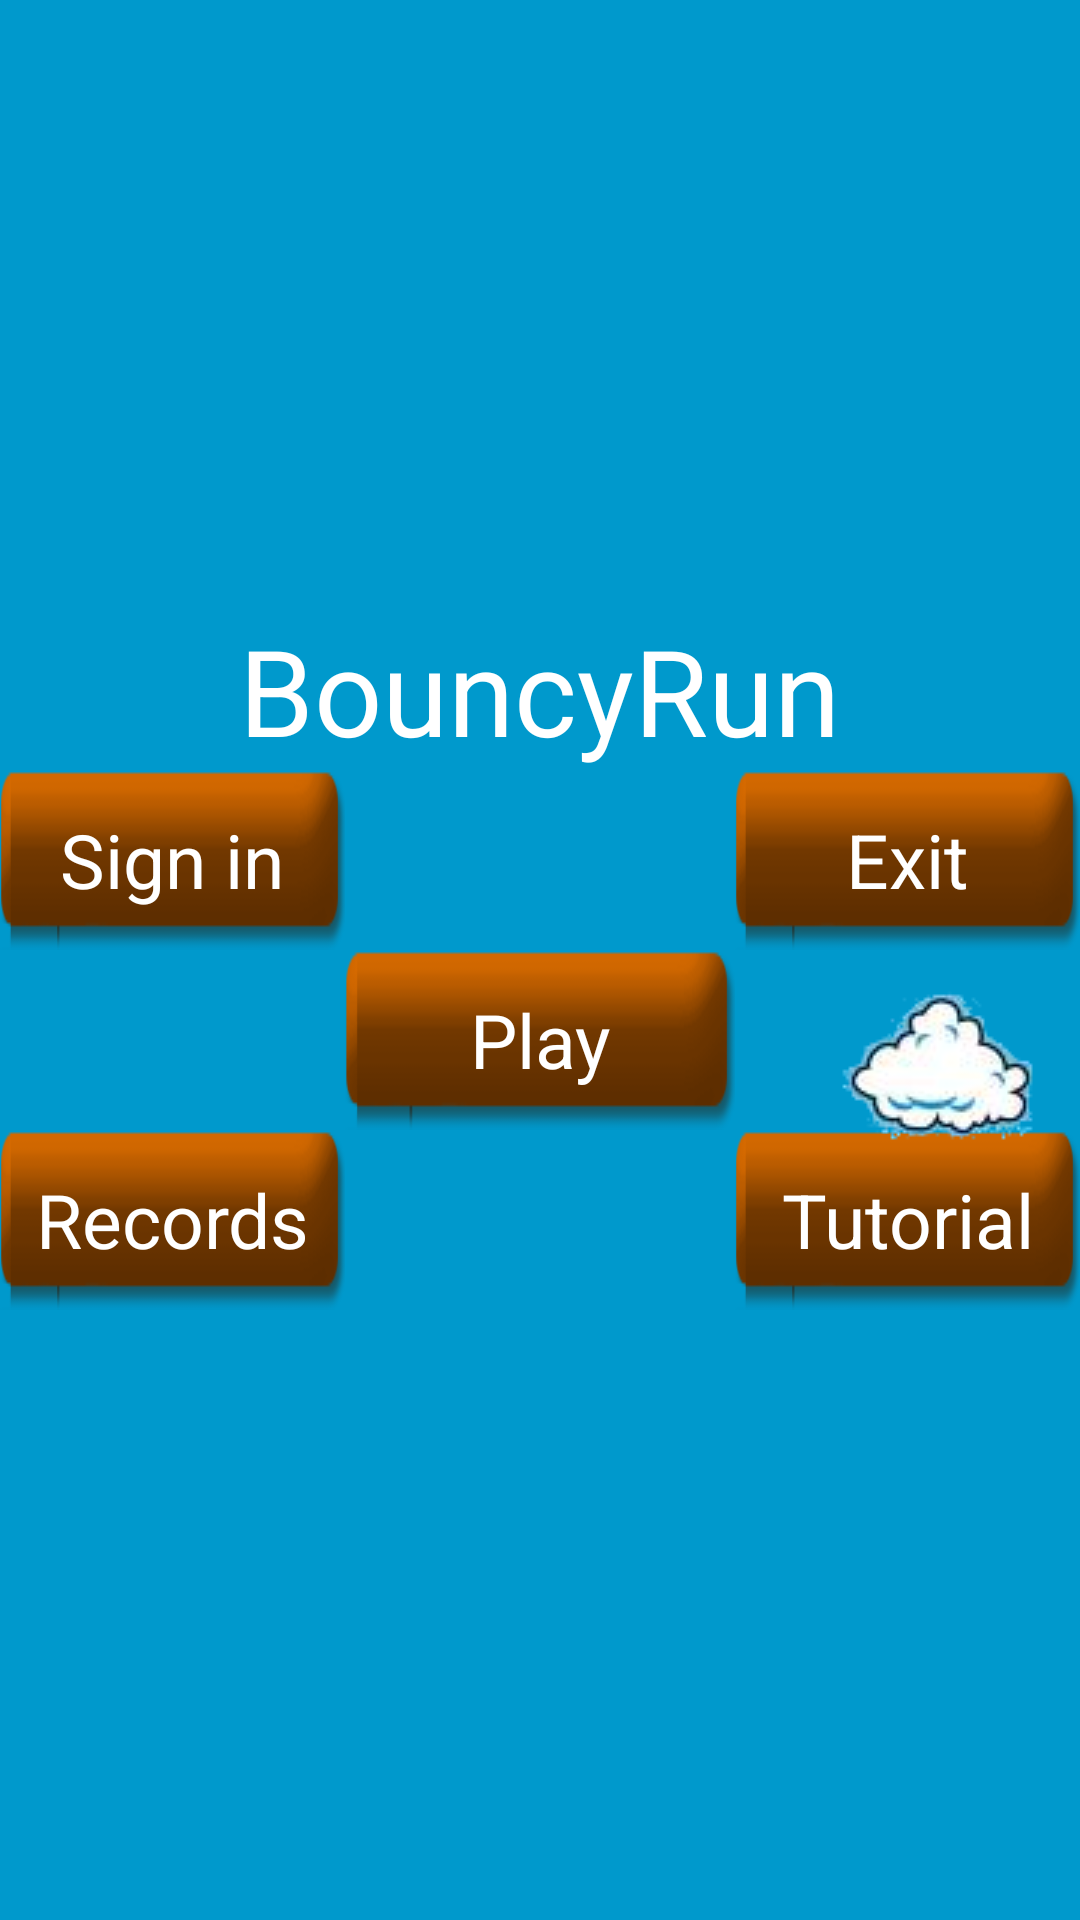

This screen was rendered from an Android layout file. Write that file and the resources it references.
<!-- AndroidManifest.xml: activity theme android:Theme.Black.NoTitleBar.Fullscreen -->
<!-- res/layout/activity_menu.xml -->
<RelativeLayout xmlns:android="http://schemas.android.com/apk/res/android"
    xmlns:tools="http://schemas.android.com/tools"
    android:layout_width="match_parent"
    android:layout_height="match_parent"
    android:background="#0099cc"
    android:gravity="center"
    tools:context="${packageName}.${activityClass}" >

    <Button
        android:id="@+id/button_play"
        android:layout_width="130dp"
        android:layout_height="60dp"
        android:layout_centerHorizontal="true"
        android:layout_centerVertical="true"
        android:background="@drawable/bg_button"
        android:text="@string/menu_play_btn"
        android:textColor="#FFFFFF"
        android:textSize="25sp" />

    <Button
        android:id="@+id/button_registrazione"
        android:layout_width="130dp"
        android:layout_height="60dp"
        android:layout_above="@+id/button_play"
        android:layout_toLeftOf="@+id/button_play"
        android:background="@drawable/bg_button"
        android:text="@string/menu_registrati_btn"
        android:textColor="#FFFFFF"
        android:textSize="25sp" />

    <Button
        android:id="@+id/button_exit"
        android:layout_width="130dp"
        android:layout_height="60dp"
        android:layout_alignBottom="@+id/button_registrazione"
        android:layout_toRightOf="@+id/button_play"
        android:background="@drawable/bg_button"
        android:text="@string/menu_exit_btn"
        android:textColor="#FFFFFF"
        android:textSize="25sp" />

    <Button
        android:id="@+id/button_web"
        android:layout_width="130dp"
        android:layout_height="60dp"
        android:layout_alignLeft="@+id/button_exit"
        android:layout_below="@+id/button_play"
        android:background="@drawable/bg_button"
        android:text="Tutorial"
        android:textColor="#FFFFFF"
        android:textSize="25sp" />

    <Button
        android:id="@+id/button_classifica"
        android:layout_width="130dp"
        android:layout_height="60dp"
        android:layout_below="@+id/button_play"
        android:layout_toLeftOf="@+id/button_play"
        android:background="@drawable/bg_button"
        android:text="@string/menu_stats_btn"
        android:textColor="#FFFFFF"
        android:textSize="25sp" />

    <ImageView
        android:id="@+id/imageView1"
        android:layout_width="wrap_content"
        android:layout_height="wrap_content"
        android:layout_alignParentRight="true"
        android:layout_alignTop="@+id/button_play"
        android:src="@drawable/cloud_small" />

    <TextView
        android:id="@+id/textView1"
        android:layout_width="wrap_content"
        android:layout_height="wrap_content"
        android:layout_above="@+id/button_exit"
        android:layout_centerHorizontal="true"
        android:text="BouncyRun"
        android:textAppearance="?android:attr/textAppearanceLarge"
        android:textColor="#FFFFFF"
        android:textSize="40sp" />

    <ImageView
        android:id="@+id/ImageView01"
        android:layout_width="wrap_content"
        android:layout_height="wrap_content"
        android:layout_alignBottom="@+id/button_play"
        android:layout_alignParentLeft="true"
        android:layout_toLeftOf="@+id/button_registrazione"
        android:src="@drawable/cloud_small" />

</RelativeLayout>
<!-- resources referenced by this layout -->
<resources>
  <!-- drawable bg_button (drawable) -->
  <?xml version="1.0" encoding="utf-8"?>
   
  <selector xmlns:android="http://schemas.android.com/apk/res/android" > 
  <item android:state_pressed="true" 
  android:drawable="@drawable/button_pressed"></item> 
  
  <item  android:drawable="@drawable/button"></item> 
  </selector>
  <!-- drawable cloud_small: png bitmap (drawable, 6531 bytes) -->
  <string name="menu_exit_btn">Exit</string>
  <string name="menu_play_btn">Play</string>
  <string name="menu_registrati_btn">Sign in</string>
  <string name="menu_stats_btn">Records</string>
  <!-- drawable button_pressed: png bitmap (drawable, 2796 bytes) -->
  <!-- drawable button: png bitmap (drawable, 2930 bytes) -->
</resources>
